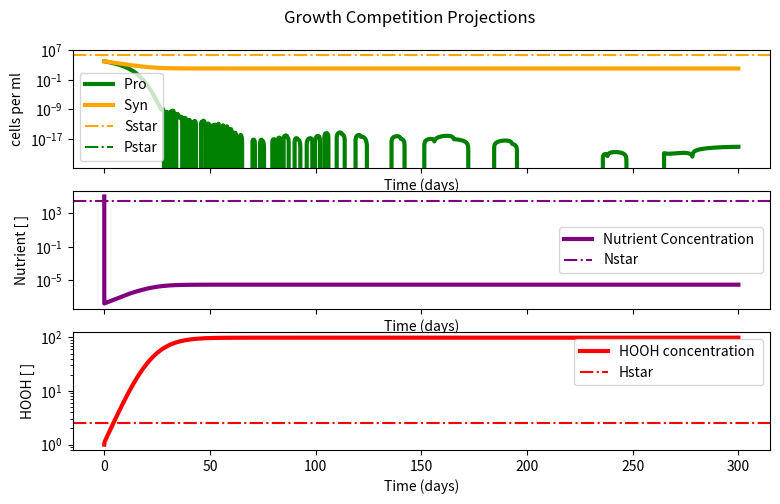

Write Python code to recreate this figure. (Note: this script raises an exception after producing the figure.)
#!/usr/bin/env python3
# -*- coding: utf-8 -*-
"""
name:   leaky_hooh_detox_calcs.py 

[redacted]

Goal: 
    Compete Pro and Syn on one nutrient N in leaky HOOH detox 
    Syn has worse k1 value to compensate for HOOH detox energy/size costs
    Pro has kdam caused by HOOH 
    HOOH detoxed innately (deltah) or by Syn (phi)
get coexistance in range of H and N supply rates? 

[redacted]

"""




import pandas as pd
import numpy as np
import matplotlib.pyplot as plt
from scipy import *
from scipy.integrate import odeint


##################################################3
# parameter and variable Set UP 
#############################################


step = 0.01
ndays = 300
mtimes = np.linspace(0,ndays,int(ndays/step))
Shs = np.linspace(0, 200, num=10)
SNs = np.linspace(0, 1000, num = 10)
Z = np.zeros((int(SNs.shape[0]),int(Shs.shape[0])),int)


#parameters
Qnp = 1#(9.4e-15*(1/(14.0))*1e+9)  #Nitrogen Quota for Pro from Bertilison 
Qns = 1#(20.0e-15*(1/(14.0))*1e+9) 

k1p =  0.00002     #Pro alpha
k1s =  0.00001      #Syn alpha 
k2 =  0.88    #Vmax    shared for P and S here
ksp = k2/k1p
kss = k2/k1s
dp = 0.2   #pro delta
ds =  0.2   #syn delta
kdam = 0.05   #hooh mediated damage rate of Pro  
deltah = 0.002       #decay rate of HOOH via Syn 
phi = 0.0002    #0007  #detoxification-based decay of HOOH via Syn in this case
rho =  0.002

params = [ksp,kss,k2,dp,ds,kdam,deltah,phi,rho]



#empty arrays to be populated by odeint when calling leak function
P = np.array([])
S  = np.array([])
N = np.array([])
H = np.array([])
y = [P,S,N,H]

#initial values to be used for odeint start 
P0 = 1e4
S0 = 1e4
N0 = 1.0e5        #nM 
H0 = 1     #nM
inits = (P0,S0,N0,H0)

## ODE functions  to be solved with odeint 


def leak(y,t,params):
    ksp,kss,k2,dp,ds,kdam,deltah,phi,rho,SN,Sh = params[0], params[1], params[2], params[3],params[4], params[5], params[6], params[7],params[8],params[9], params[-1]
    P,S,N,H = y[0],y[1],y[2],y[3]
    dPdt = (k2 * N /( (ksp) + N) )*P*Qnp - (dp *P) - kdam*H*P
    dSdt =(k2 * N /( (kss) + N))*S*Qns - (ds *S) #- kdams*H*S      
    dNdt =  SN - ((k2 * N /( (ksp) + N) )*P* Qnp) - ((k2 * N /( (kss) + N))*S* Qns) - rho*N    
    dHdt = Sh - deltah*H  -phi*S*H  #phi being S cell-specific detox rate
    return [dPdt,dSdt,dNdt,dHdt]


 ###############################

 # ODE models broken down 

 ###################################

'''
 plankton = (max growth rate)(nutient concentration)/michelis-mention constant) + (nutrinet concentration) (Population size) 
 nutrients = (Supply of nutrient) - (max growth rate)(nutient concentration)/michelis-mention constant) + (nutrinet concentration)


 k1 (P or S) = alpha value aka. nutrient uptake rate(per day rate)
 k1 differes between S and P in this model and is used to as drawback for S having catalase detox
 k2 = vmax   aka. usage maximum of nutrient(per day rate)
 P = Prochlorococcus abundance (cells/ml)
 S = Synechococcys abundance (cells/ml)
 N = nutrient concetration (nM conentration per ml)
 H = HOOH concentration 


'''
##############################
#Contour and model calculations 
##############################




for (i,SN) in zip(range(SNs.shape[0]),SNs):
    for (j,Sh) in zip(range(Shs.shape[0]),Shs):
        params = [k1p,k1s,k2,dp,ds,kdam,deltah,rho, SN, Sh]
        leaky  = odeint(leak, inits, mtimes, args = (params,))
        Psc = leaky[:,0]
        Ssc = leaky[:,1]
        Nsc = leaky[:,2]
        Hsc = leaky[:,3]
        if (i == 8) and (j == 1):
            #Hsupply = Shs[j]
            #Nsupply = SNs[i]
            Ps = leaky[:,0]
            Ss = leaky[:,1]
            Ns = leaky[:,2]
            Hs = leaky[:,3]
        Z[i,j] = Ssc[-1]/(Psc[-1]+Ssc[-1])
        if np.all([g <= 1e-3 for g in Psc[-10:]]) and np.all([h <= 1e-3 for h in Ssc[-10:]]) : 
            Z[i,j] = -1
        print('Ssc = '+ str(Ssc[-1]) + ' and Psc = '+ str(Psc[-1]))
        print(Z[i,j])



#####################################

#  Graphing dynamic model 

#####################################


#fig,ax1 = plt.subplots()
fig, (ax1, ax2,ax3) = plt.subplots(3,1, sharex=True, figsize=(9,5))
fig.suptitle('Growth Competition Projections')
plt.subplots_adjust(wspace = 0.5, top = 0.9,bottom = 0.1)


ax1.plot(mtimes, Ps , linewidth = 3, color = 'g', label = 'Pro ') #'k1 =' + str(k1p))
ax1.plot(mtimes, Ss , linewidth = 3, color = 'orange', label = 'Syn ') #'k1 =' + str(k1s))
ax1.set(xlabel='Time (days)', ylabel='cells per ml')
#ax1.set_ylim(bottom = -20)


ax2.plot(mtimes, Ns, linewidth = 3, color = 'purple', label = "Nutrient Concentration ")
ax2.set(xlabel='Time (days)', ylabel='Nutrient [ ]')

ax3.plot(mtimes, Hs,  linewidth = 3, color = 'red', label = "HOOH concentration ")
ax3.set(xlabel='Time (days)', ylabel='HOOH [ ]')

ax1.semilogy()
ax2.semilogy()
ax3.semilogy()

#ax1.legend(loc = 'lower right')




#plt.show()


##########################################################

# Calculated analytical solutions at equilibrium

##########################################################


###### coesistance equilibrium (star equations ) ###########
###### with QN ##################

Nstar = (kss*ds)/(k2-ds)

Hstar = (((k2*Nstar)/(Nstar + ksp))-(dp))*(1/kdam)


Sstar = (Sh - deltah*Hstar)/(phi*Hstar)


Pstar = (SN - (((k2*Nstar)/(Nstar + kss))*Sstar*Qns) - (rho*Nstar))*((Nstar + ksp)/(k2*Nstar*Qnp))





##### graphing stars equations ############### 

ax1.axhline(Sstar,color = 'orange', linestyle = "-.",label = 'Sstar')
ax1.axhline(Pstar,color = 'green', linestyle = "-.",label = 'Pstar')
ax2.axhline(Nstar,color = 'purple', linestyle = "-.",label = 'Nstar')
ax3.axhline(Hstar,color = 'red', linestyle = "-.",label = 'Hstar')

ax1.legend(loc = 'best')
ax2.legend(loc = 'best')
ax3.legend(loc = 'best')

fig.savefig('../figures/leaky_calcs_auto',dpi=300)



#######################################
# Graphing Cotour plots from 
######################################

fig3,(ax1) = plt.subplots(sharex = True, sharey = True, figsize = (8,5))


grid = ax1.pcolormesh( Shs, SNs, np.where(Z == -1, np.nan, Z), vmin=0, vmax=np.max(Z), cmap = 'summer', shading= 'auto'  )  #'gouraud'
ax1.set(xlabel='Supply hooh')
ax1.set(ylabel='Supply nutrient')

#ax1.axvline((deltah*Hstar),color = 'purple', linestyle = "-.",label = 'H cutoff??')
#ax1.axhline(((rho*Nstar)+(((k2*Nstar)/(Nstar-kss))*Sstar*Qns)),color = 'magenta', linestyle = "-.",label = 'Sn cut off on S?')

plt.legend()
fig3.colorbar(grid, cmap= 'summer',label = 'S / S+P')
#plt.colorbar.set_label('S/P+S')

fig3.savefig('../figures/no_leak_contour_f3_auto',dpi=300)

print('*** SStar =/= dsdt solutions ***')
print('*** Done ***')